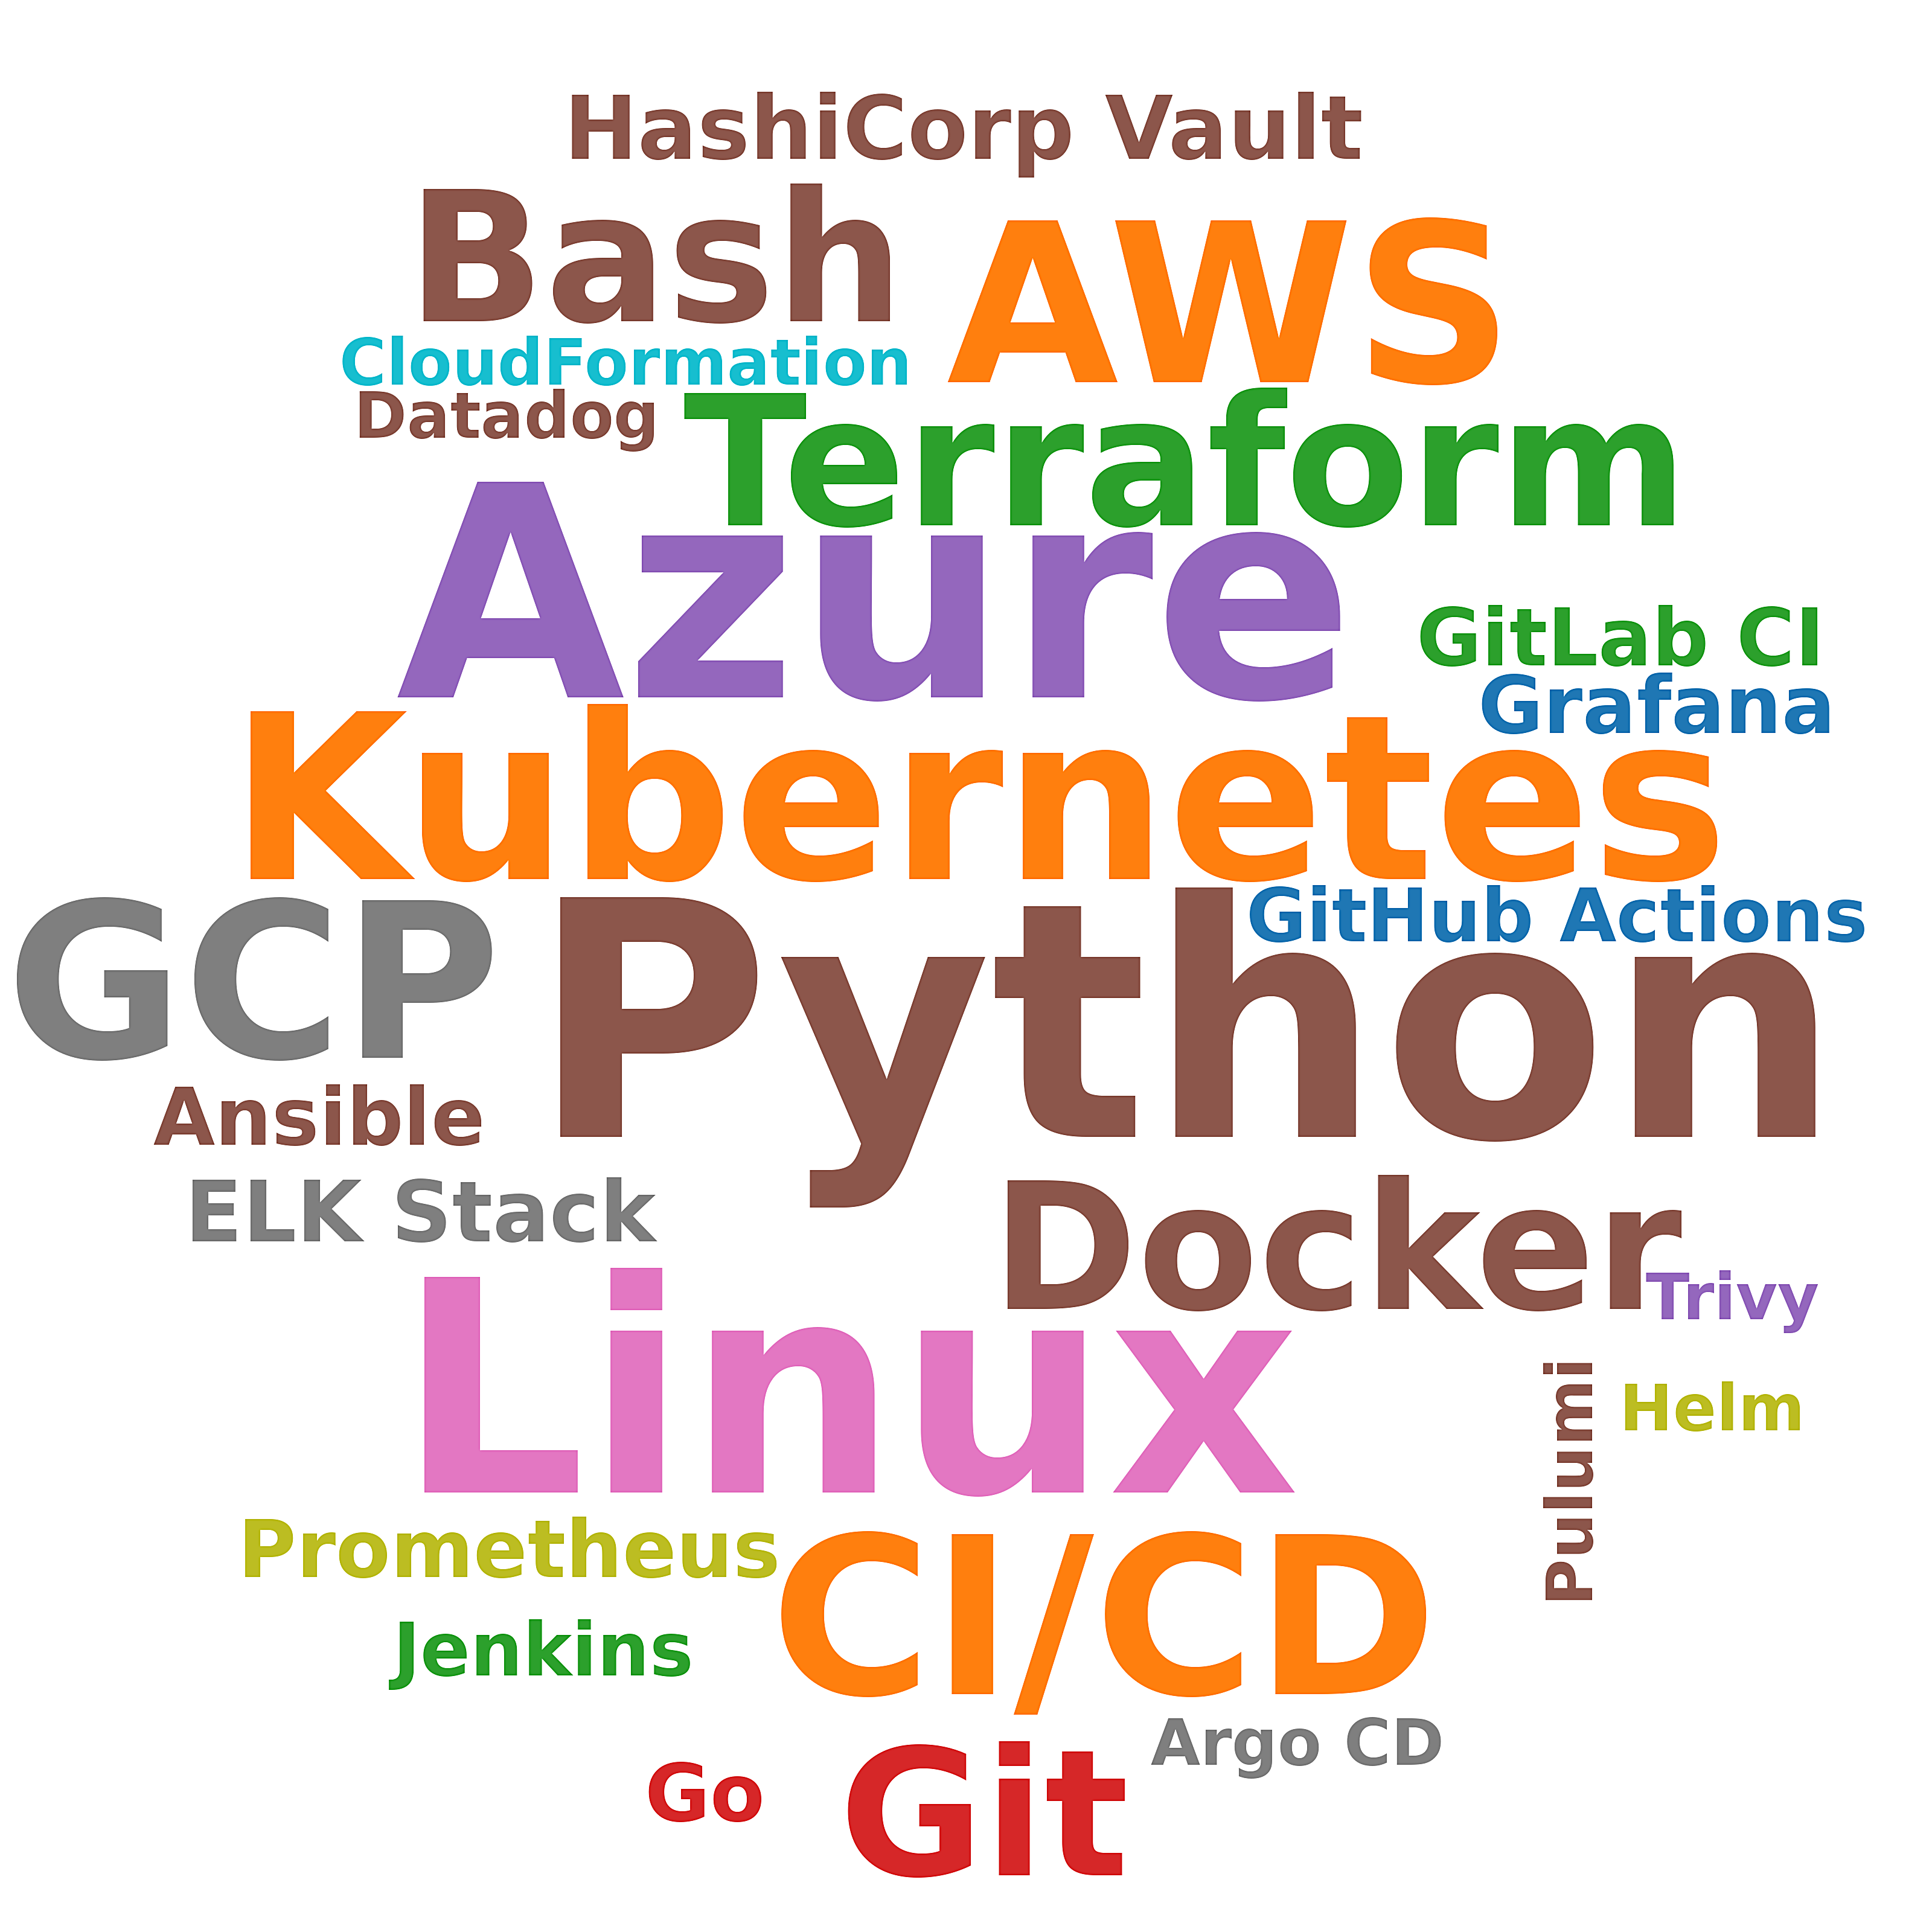

The data file committed next to this chart (first rows):
skill, postings_mentioning, pct_of_postings
Python, 36, 8.6
Azure, 22, 5.3
Linux, 22, 5.3
Kubernetes, 20, 4.8
AWS, 17, 4.1
CI/CD, 16, 3.8
GCP, 15, 3.6
Terraform, 9, 2.2
Bash, 9, 2.2
Docker, 8, 1.9
Git, 8, 1.9
HashiCorp Vault, 5, 1.2
ELK Stack, 4, 1.0
Ansible, 3, 0.7
GitLab CI, 3, 0.7
Prometheus, 3, 0.7
Grafana, 3, 0.7
Go, 3, 0.7
Jenkins, 2, 0.5
GitHub Actions, 2, 0.5
Helm, 1, 0.2
CloudFormation, 1, 0.2
Pulumi, 1, 0.2
Argo CD, 1, 0.2
Datadog, 1, 0.2
Trivy, 1, 0.2
